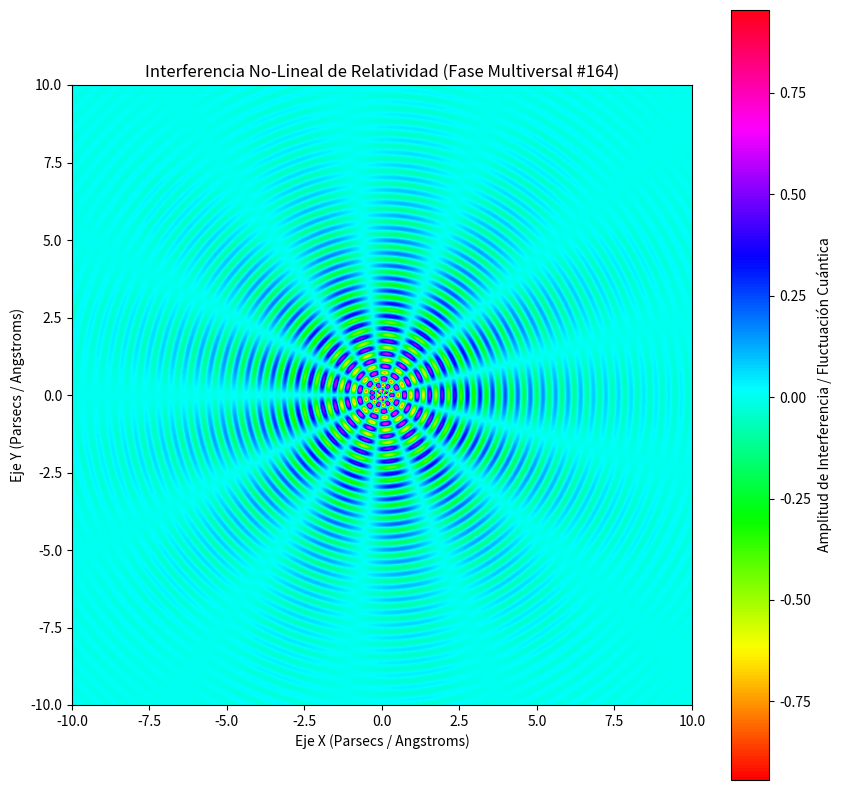

Write Python code to recreate this figure.
%matplotlib inline
# Simulación Multiversal: Relatividad - Variante 164
import numpy as np
import matplotlib.pyplot as plt

# Parámetros Físicos No-Lineales
omega_1 = 15.45
omega_2 = 6.506
lambda_decay = 0.355
phase_shift = 2.878

x = np.linspace(-10, 10, 800)
y = np.linspace(-10, 10, 800)
X, Y = np.meshgrid(x, y)

# Dinámica de Fluidos / Campos Tensor-Escalares (Fase Multiversal)
R = np.sqrt(X**2 + Y**2) + 1e-5
Z = (np.sin(omega_1 * R + phase_shift) * np.cos(omega_2 * np.arctan2(Y, X))) * np.exp(-lambda_decay * R)

plt.figure(figsize=(10, 10))
plt.imshow(Z, cmap='hsv', extent=[-10, 10, -10, 10], origin='lower')
plt.colorbar(label='Amplitud de Interferencia / Fluctuación Cuántica')
plt.title(r'Interferencia No-Lineal de Relatividad (Fase Multiversal #164)')
plt.xlabel('Eje X (Parsecs / Angstroms)')
plt.ylabel('Eje Y (Parsecs / Angstroms)')
plt.show()
